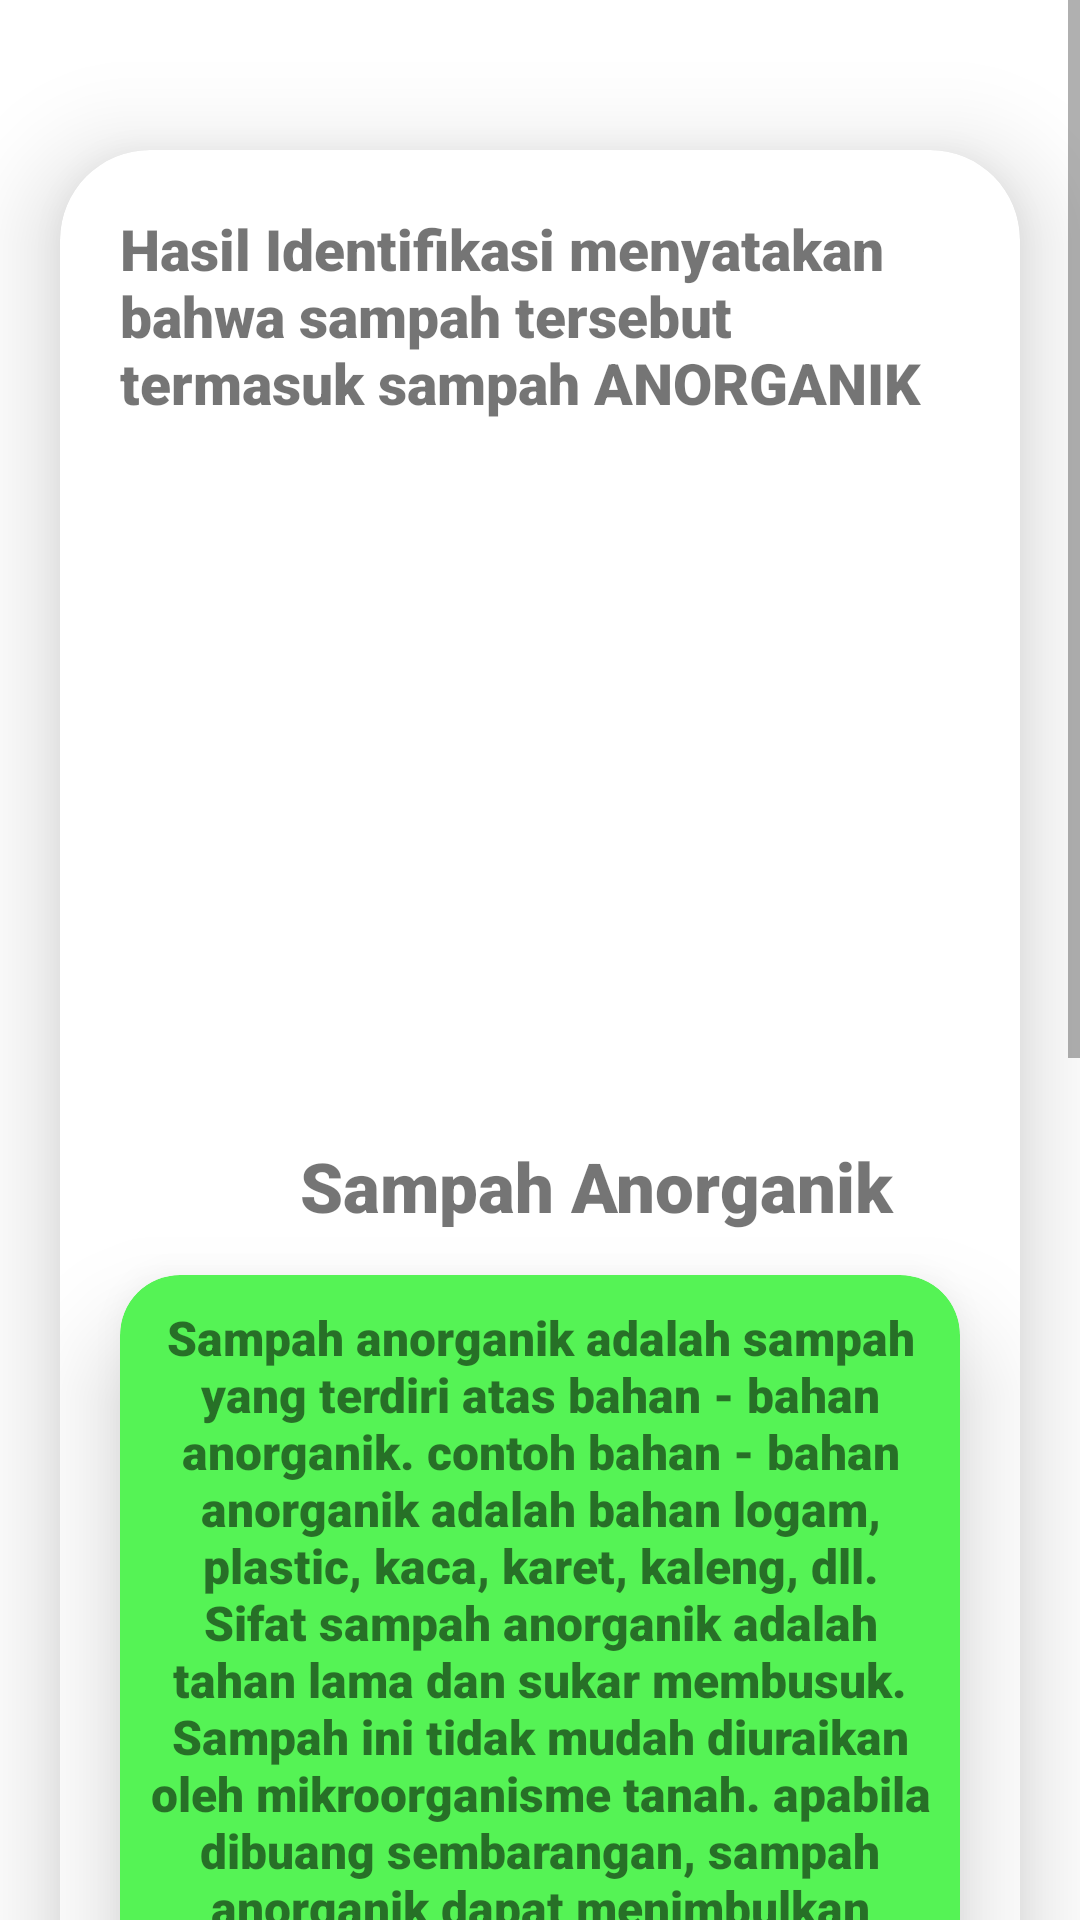

Here is an Android app screen rendered from its layout file. Give the layout XML and the strings, colors and styles it references.
<!-- AndroidManifest.xml: application theme Theme.EconScan -->
<!-- res/layout/fragment_anorganik.xml -->
<?xml version="1.0" encoding="utf-8"?>
<androidx.constraintlayout.widget.ConstraintLayout
    xmlns:android="http://schemas.android.com/apk/res/android"
    android:layout_width="match_parent"
    android:layout_height="match_parent"
    android:id="@+id/anorganikFragment"
    xmlns:app="http://schemas.android.com/apk/res-auto"
    android:orientation="vertical">

    <ScrollView
        android:layout_width="match_parent"
        android:layout_height="match_parent"
        android:orientation="vertical">

        <androidx.cardview.widget.CardView
            android:layout_width="match_parent"
            android:layout_height="wrap_content"
            android:layout_marginTop="50dp"
            android:layout_marginEnd="20dp"
            android:layout_marginStart="20dp"
            app:cardCornerRadius="30dp"
            app:cardElevation="20dp">
            <LinearLayout
                android:layout_width="match_parent"
                android:layout_height="wrap_content"
                android:orientation="vertical"
                android:layout_gravity="center_horizontal">
                <TextView
                    android:layout_width="match_parent"
                    android:layout_height="120dp"
                    android:text="Hasil Identifikasi menyatakan bahwa sampah tersebut termasuk
sampah ANORGANIK"
                    android:textSize="19dp"
                    android:padding="20dp"
                    android:fontFamily="sans-serif-black"
                    />

                <ImageView
                    android:layout_width="match_parent"
                    android:layout_height="200dp"
                    android:padding="10dp"
                    android:src="@drawable/anorganik"
                    />

                <TextView
                    android:layout_width="match_parent"
                    android:layout_height="50dp"
                    android:text="Sampah Anorganik"
                    android:textSize="23dp"
                    android:paddingStart="80dp"
                    android:paddingTop="10dp"
                    android:fontFamily="sans-serif-black"
                    />

                <androidx.cardview.widget.CardView
                    android:layout_width="match_parent"
                    android:layout_height="wrap_content"
                    android:layout_marginTop="5dp"
                    android:layout_marginEnd="20dp"
                    android:layout_marginStart="20dp"
                    app:cardCornerRadius="20dp"
                    app:cardElevation="20dp"
                    app:cardBackgroundColor="@color/green">

                    <TextView
                        android:layout_width="match_parent"
                        android:layout_height="wrap_content"
                        android:text="@string/anorganikDeskripsi"
                        android:textSize="16dp"
                        android:textAlignment="center"
                        android:padding="10dp"
                        android:fontFamily="sans-serif-black"
                        />
                </androidx.cardview.widget.CardView>
                <TextView
                    android:layout_width="match_parent"
                    android:layout_height="wrap_content"
                    android:text="Tips Mengelola Sampah Dengan Benar"
                    android:fontFamily="sans-serif-black"
                    android:textSize="18dp"
                    android:paddingStart="10dp"
                    android:paddingTop="10dp"
                    />
                <RelativeLayout
                    android:layout_width="match_parent"
                    android:layout_height="match_parent"
                    android:orientation="vertical">

                    <LinearLayout
                        android:layout_width="match_parent"
                        android:layout_height="wrap_content"
                        android:padding="10dp"
                        android:orientation="horizontal">

                        <LinearLayout
                            android:layout_width="200dp"
                            android:layout_height="wrap_content"
                            android:orientation="vertical">

                            <TextView
                                android:layout_width="wrap_content"
                                android:layout_height="wrap_content"
                                android:text="Reuse"
                                android:id="@+id/tv_reuse"
                                android:textSize="20sp"
                                android:textColor="#000"
                                android:layout_below="@+id/view_1"
                                android:layout_marginLeft="50dp"
                                android:fontFamily="sans-serif"
                                android:textStyle="bold"/>

                            <ImageView
                                android:layout_width="130dp"
                                android:layout_height="140dp"
                                android:layout_marginStart="20dp"
                                android:id="@+id/ib_reuse"
                                android:src="@drawable/reuse"
                                />
                        </LinearLayout>

                        <LinearLayout
                            android:layout_width="200dp"
                            android:layout_height="wrap_content"
                            android:orientation="vertical">

                            <TextView
                                android:layout_width="wrap_content"
                                android:layout_height="wrap_content"
                                android:text="Reduse"
                                android:id="@+id/tv_reduse"
                                android:textSize="20sp"
                                android:textColor="#000"
                                android:layout_below="@+id/view_1"
                                android:layout_marginLeft="55dp"
                                android:fontFamily="sans-serif"
                                android:textStyle="bold"/>

                            <ImageView
                                android:layout_width="130dp"
                                android:layout_height="140dp"
                                android:id="@+id/ib_reduse"
                                android:src="@drawable/reduce"
                                />
                        </LinearLayout>
                    </LinearLayout>

                    <LinearLayout
                        android:layout_width="match_parent"
                        android:layout_height="230dp"
                        android:padding="10dp"
                        android:orientation="horizontal"
                        android:layout_marginTop="200dp">

                        <LinearLayout
                            android:layout_width="200dp"
                            android:layout_height="wrap_content"
                            android:orientation="vertical">

                            <TextView
                                android:layout_width="wrap_content"
                                android:layout_height="wrap_content"
                                android:text="Recycle"
                                android:id="@+id/tv_recycle"
                                android:textSize="20sp"
                                android:textColor="#000"
                                android:layout_below="@+id/view_1"
                                android:layout_marginLeft="55dp"
                                android:fontFamily="sans-serif"
                                android:textStyle="bold"/>

                            <ImageView
                                android:layout_width="130dp"
                                android:layout_height="140dp"
                                android:layout_marginStart="20dp"
                                android:id="@+id/ib_recycle"
                                android:src="@drawable/recycle"
                                />
                        </LinearLayout>

                        <LinearLayout
                            android:layout_width="200dp"
                            android:layout_height="wrap_content"
                            android:orientation="vertical">

                            <TextView
                                android:layout_width="wrap_content"
                                android:layout_height="wrap_content"
                                android:text="Ecobrick"
                                android:id="@+id/tv_eco"
                                android:textSize="20sp"
                                android:textColor="#000"
                                android:layout_below="@+id/view_1"
                                android:layout_marginLeft="55dp"
                                android:fontFamily="sans-serif"
                                android:textStyle="bold"/>

                            <ImageView
                                android:layout_width="130dp"
                                android:layout_height="140dp"
                                android:id="@+id/ib_eco"
                                android:src="@drawable/ecobrick"
                                />
                        </LinearLayout>
                    </LinearLayout>


                </RelativeLayout>
            </LinearLayout>
        </androidx.cardview.widget.CardView>
    </ScrollView>
</androidx.constraintlayout.widget.ConstraintLayout>
<!-- resources referenced by this layout -->
<resources>
  <color name="green">#55F355</color>
  <!-- drawable ecobrick: png bitmap (drawable, 16721 bytes) -->
  <!-- drawable reduce: png bitmap (drawable, 83656 bytes) -->
  <!-- drawable reuse: png bitmap (drawable, 259879 bytes) -->
  <string name="anorganikDeskripsi">Sampah anorganik adalah sampah yang terdiri atas bahan - bahan anorganik. contoh bahan - bahan anorganik adalah bahan logam, plastic, kaca, karet, kaleng, dll. Sifat sampah anorganik adalah tahan lama dan sukar membusuk. Sampah ini tidak mudah diuraikan oleh mikroorganisme tanah. apabila dibuang sembarangan, sampah anorganik dapat menimbulkan pencemaran tanah.</string>
  <style name="Theme.EconScan" parent="Theme.MaterialComponents.DayNight.DarkActionBar">
          
          <item name="colorPrimary">@color/purple_500</item>
          <item name="colorPrimaryVariant">@color/purple_700</item>
          <item name="colorOnPrimary">@color/white</item>
          
          <item name="colorSecondary">@color/teal_200</item>
          <item name="colorSecondaryVariant">@color/teal_700</item>
          <item name="colorOnSecondary">@color/black</item>
          
          <item name="android:statusBarColor" tools:targetApi="l">?attr/colorPrimaryVariant</item>
          
      </style>
  <color name="purple_500">#55F355</color>
  <color name="purple_700">#FF3700B3</color>
  <color name="white">#FFFFFFFF</color>
  <color name="teal_200">#FF03DAC5</color>
  <color name="teal_700">#FF018786</color>
  <color name="black">#FF000000</color>
</resources>
